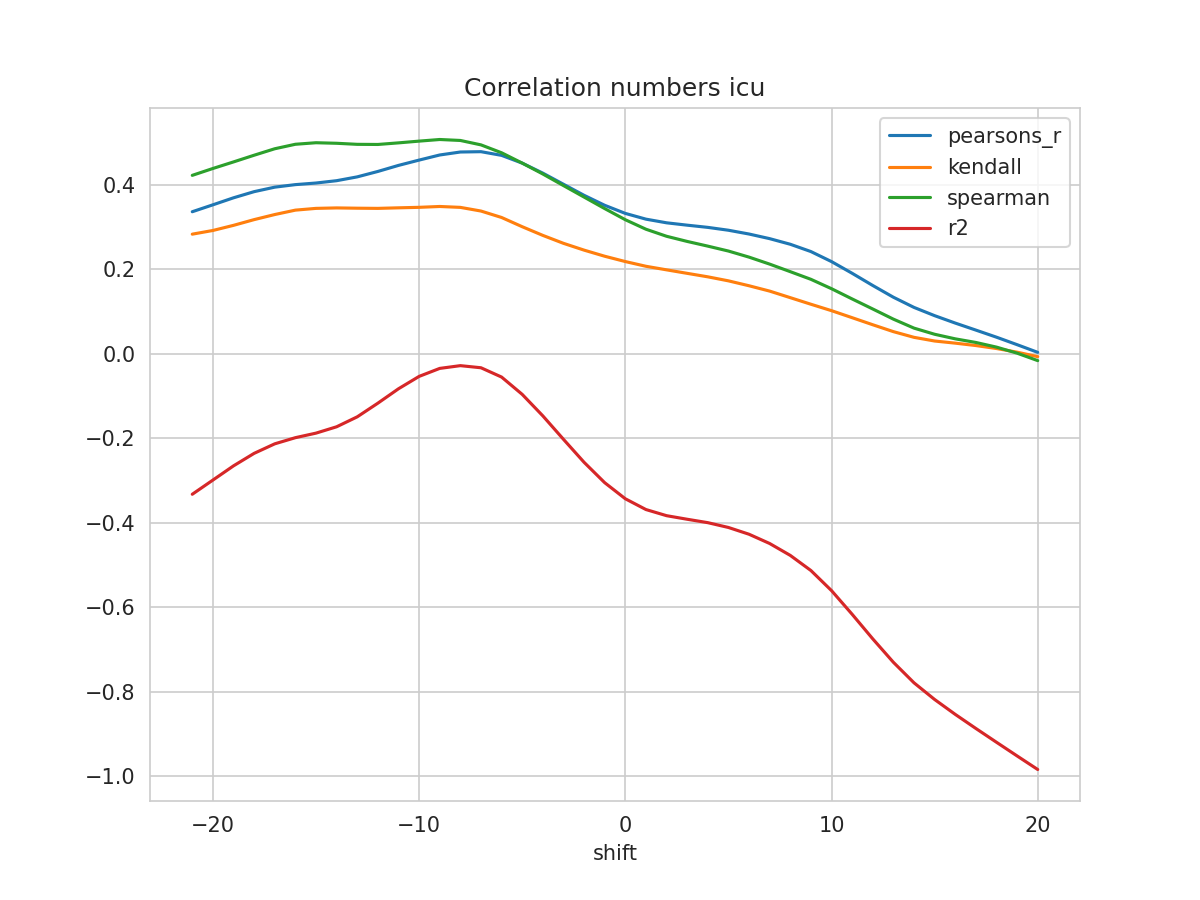

The table this chart was drawn from, first rows:
shift, N, pearsons_r, kendall, spearman, mse, explained_variance_score, r2, rmse
-21, 313, 0.3368, 0.2836, 0.4229, 0.04437, -0.3157, -0.3322, 0.2106
-20, 314, 0.3531, 0.2924, 0.4392, 0.04318, -0.2832, -0.2985, 0.2078
-19, 315, 0.3697, 0.3045, 0.4547, 0.04199, -0.2507, -0.2649, 0.2049
-18, 316, 0.3843, 0.3181, 0.4705, 0.04094, -0.2221, -0.2353, 0.2023
-17, 317, 0.3949, 0.3301, 0.4859, 0.04015, -0.2007, -0.2127, 0.2004
-16, 318, 0.4009, 0.3405, 0.4965, 0.03968, -0.1871, -0.1982, 0.1992
-15, 319, 0.4047, 0.3447, 0.5001, 0.03937, -0.1773, -0.1874, 0.1984
-14, 320, 0.4103, 0.3458, 0.4988, 0.03897, -0.1632, -0.1724, 0.1974
-13, 321, 0.4193, 0.3451, 0.4963, 0.03839, -0.1407, -0.1488, 0.1959
-12, 322, 0.4321, 0.3447, 0.496, 0.03761, -0.1095, -0.1165, 0.1939
-11, 323, 0.4465, 0.346, 0.4998, 0.03672, -0.07656, -0.08239, 0.1916
-10, 324, 0.459, 0.3472, 0.5039, 0.03592, -0.04818, -0.0531, 0.1895
-9, 324, 0.4711, 0.3492, 0.5078, 0.03484, -0.03073, -0.03417, 0.1867
-8, 324, 0.4782, 0.3471, 0.5055, 0.03404, -0.02528, -0.02765, 0.1845
-7, 324, 0.4789, 0.3384, 0.495, 0.03371, -0.03107, -0.03265, 0.1836
-6, 324, 0.4702, 0.3231, 0.4764, 0.03408, -0.05362, -0.05467, 0.1846
-5, 324, 0.4518, 0.3013, 0.4519, 0.03509, -0.0949, -0.09565, 0.1873
-4, 324, 0.4281, 0.2807, 0.4261, 0.03648, -0.1461, -0.1466, 0.191
-3, 324, 0.4018, 0.262, 0.3987, 0.03806, -0.2017, -0.202, 0.1951
-2, 324, 0.3756, 0.2459, 0.3715, 0.03966, -0.2563, -0.2565, 0.1991
-1, 324, 0.352, 0.2314, 0.3442, 0.04113, -0.3047, -0.3047, 0.2028
0, 324, 0.3328, 0.2188, 0.3178, 0.04236, -0.3428, -0.3428, 0.2058
1, 324, 0.3192, 0.2076, 0.2954, 0.04329, -0.3683, -0.3683, 0.2081
2, 324, 0.3105, 0.1992, 0.2787, 0.04393, -0.3827, -0.3829, 0.2096
3, 324, 0.3049, 0.1909, 0.2665, 0.04439, -0.391, -0.3913, 0.2107
4, 324, 0.2997, 0.1827, 0.2553, 0.04482, -0.3988, -0.3994, 0.2117
5, 324, 0.293, 0.1731, 0.2437, 0.04534, -0.4098, -0.4108, 0.2129
6, 324, 0.284, 0.1615, 0.2293, 0.04601, -0.4254, -0.4268, 0.2145
7, 324, 0.273, 0.1489, 0.2127, 0.04674, -0.4469, -0.4487, 0.2162
8, 324, 0.2597, 0.1333, 0.1949, 0.04756, -0.4747, -0.4769, 0.2181
9, 324, 0.2425, 0.1177, 0.1767, 0.04863, -0.5103, -0.5127, 0.2205
10, 324, 0.2187, 0.1025, 0.1545, 0.05015, -0.5578, -0.5603, 0.2239
11, 324, 0.191, 0.08591, 0.1303, 0.0519, -0.6138, -0.6163, 0.2278
12, 324, 0.1621, 0.06918, 0.1065, 0.05374, -0.6719, -0.6745, 0.2318
13, 324, 0.1343, 0.05288, 0.08246, 0.05552, -0.7274, -0.73, 0.2356
14, 324, 0.1102, 0.03939, 0.0612, 0.05705, -0.7759, -0.7785, 0.2389
15, 324, 0.09069, 0.03068, 0.04666, 0.05829, -0.8153, -0.818, 0.2414
16, 324, 0.07314, 0.02563, 0.03582, 0.05941, -0.8505, -0.8533, 0.2437
17, 324, 0.05652, 0.01995, 0.02725, 0.06047, -0.8838, -0.8866, 0.2459
18, 324, 0.03974, 0.01291, 0.01623, 0.06157, -0.9166, -0.9193, 0.2481
19, 324, 0.022, 0.00424, 0.001896, 0.06278, -0.9492, -0.9517, 0.2506
20, 324, 0.003825, -0.006359, -0.01574, 0.06406, -0.9816, -0.9838, 0.2531
